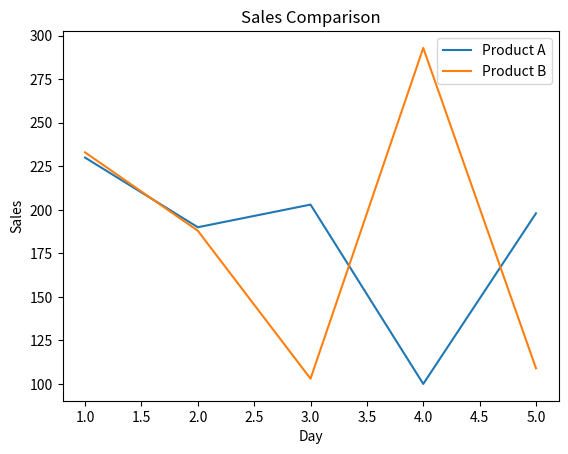

Python code for this plot:
import matplotlib.pyplot as plt

days = [1,2,3,4,5]
product_a = [230,190,203,100,198]
product_b = [233,188,103,293,109]

plt.plot(days, product_a, label = "Product A")
plt.plot(days, product_b, label = "Product B")


plt.xlabel("Day")
plt.ylabel("Sales")
plt.title("Sales Comparison")
plt.legend()
plt.show()
